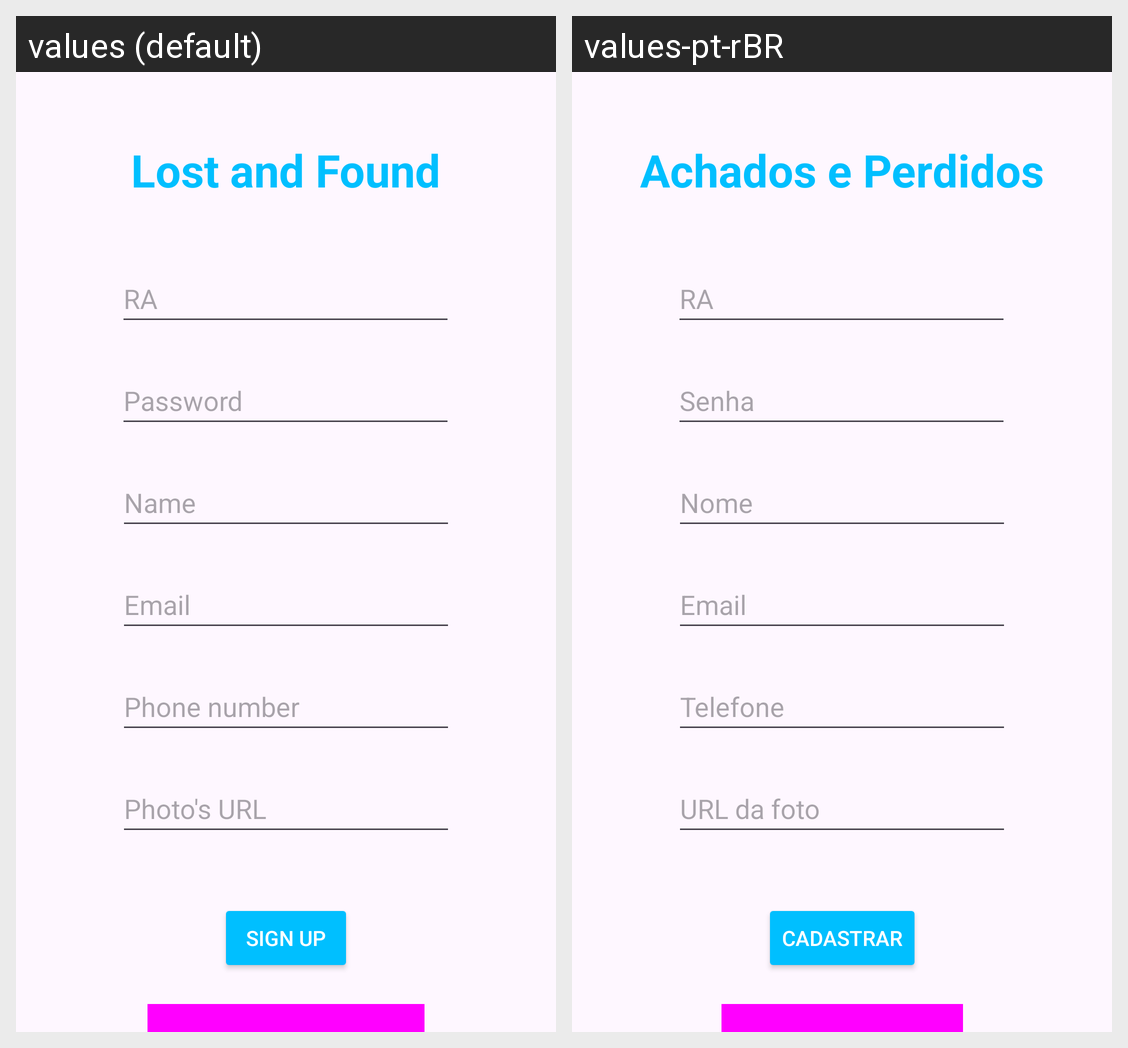

This grid shows one Android layout under two languages. Give, for every string resource on the screen, its name, the default text and each shown locale's text.
Android screen res/layout/fragment_register.xml rendered under 2 locales, left to right: values (default), values-pt-rBR. Device: Nexus 5 (rendered at 1080×1920; each locale shown at half size, 540×960, under a caption strip naming it); theme Theme.Devmovel1.
Strings drawn on this screen, with the default value and each locale's value (text and hints the layout hard-codes, and strings that could not be matched under every locale, appear in the picture but are not listed):

str_sign_up
  values: Sign up
  values-pt-rBR: Cadastrar

str_ra
  values: RA
  values-pt-rBR: RA  [not translated; the default value is used]

str_lost_found
  values: Lost and Found
  values-pt-rBR: Achados e Perdidos

str_password
  values: Password
  values-pt-rBR: Senha

str_name
  values: Name
  values-pt-rBR: Nome

str_email
  values: Email
  values-pt-rBR: Email

str_phone_number
  values: Phone number
  values-pt-rBR: Telefone

str_photo_url
  values: Photo's URL
  values-pt-rBR: URL da foto
